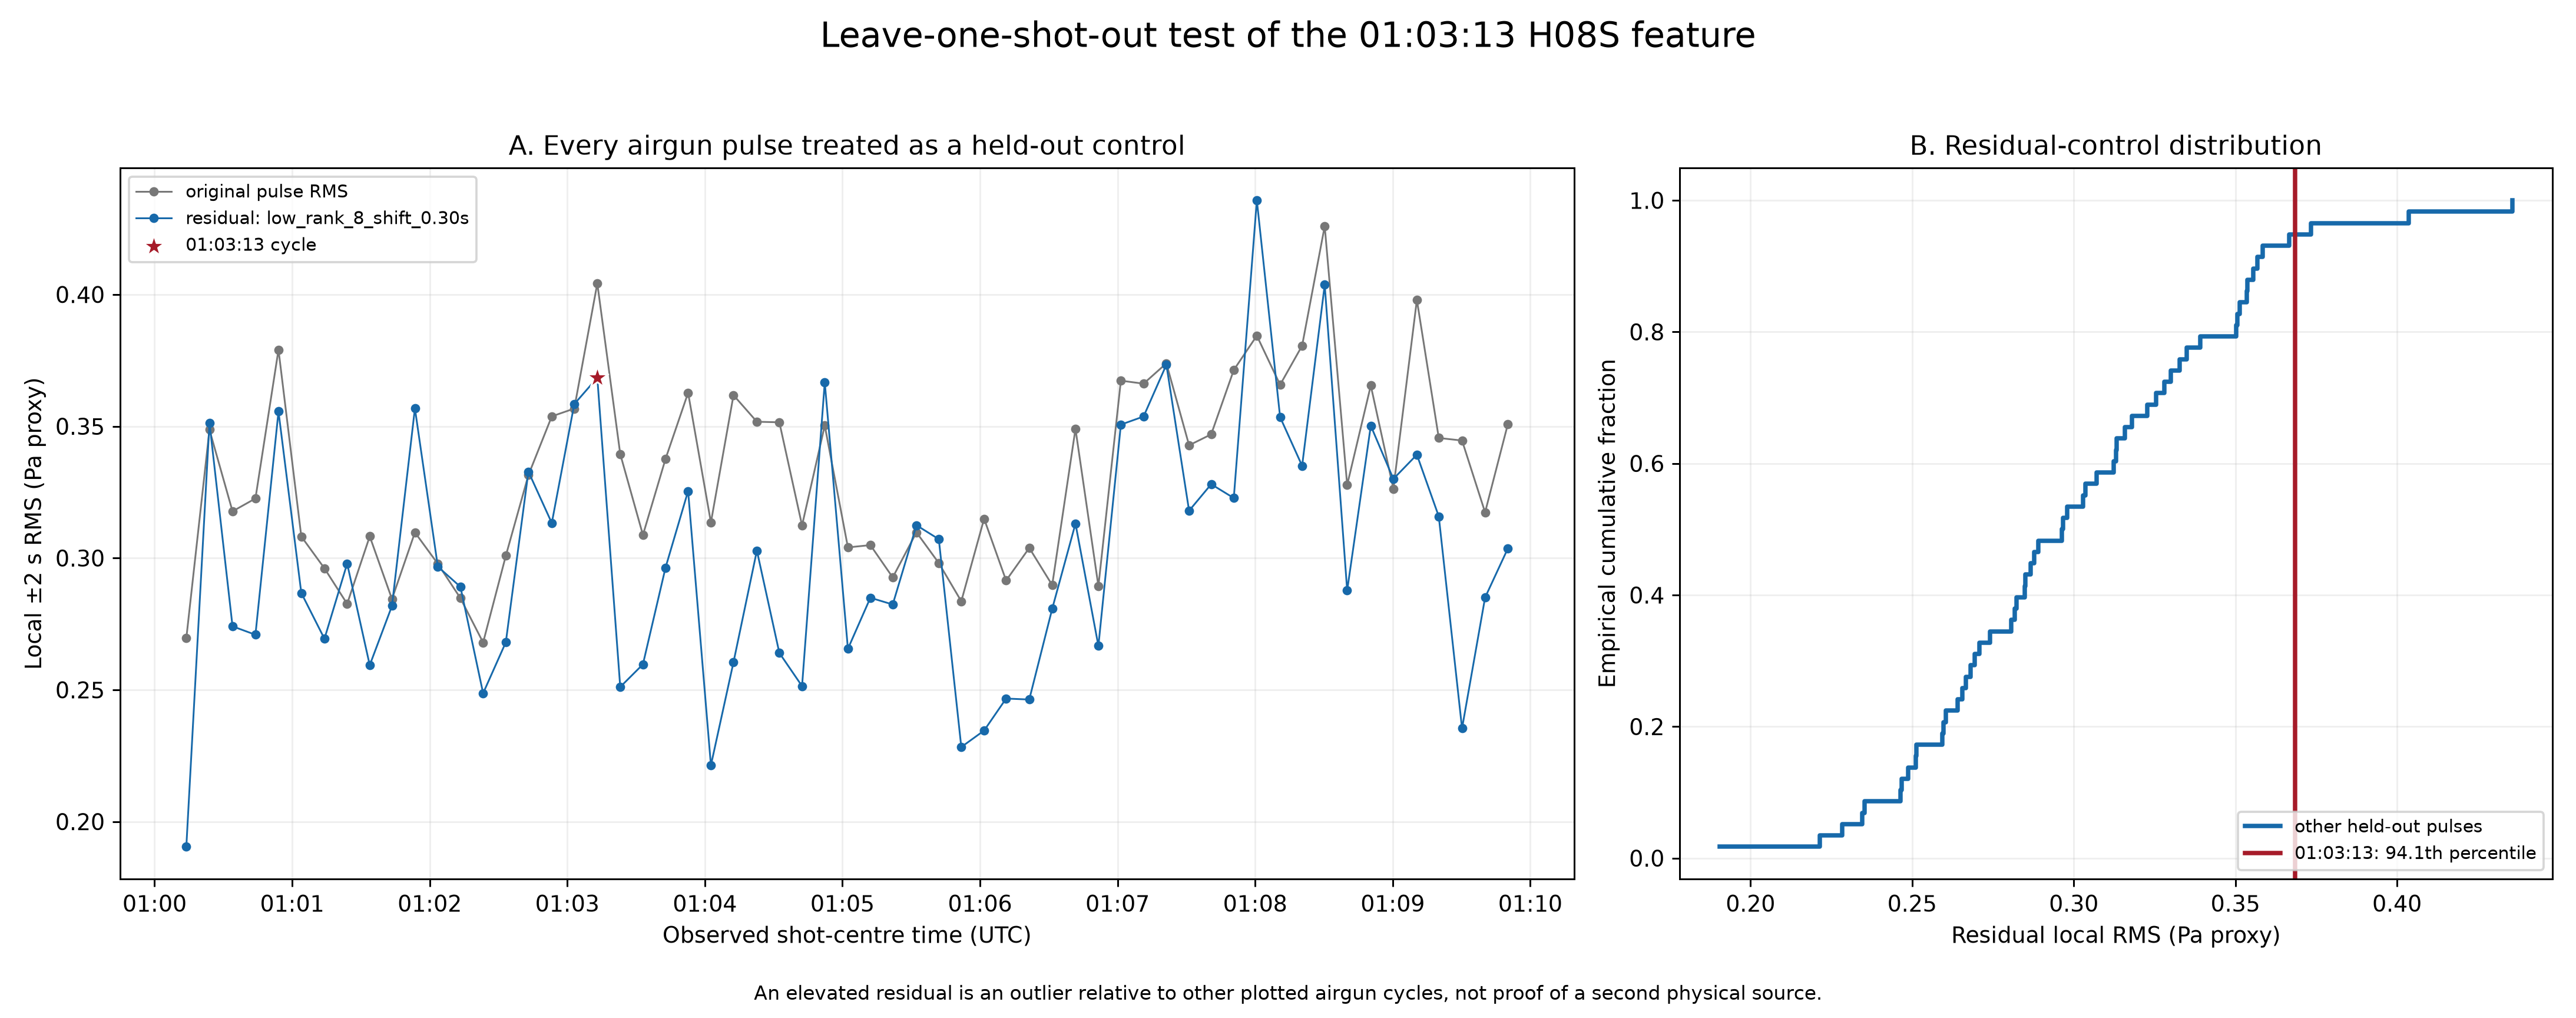

The file beside this chart, header and first rows:
cycle_index, observed_shot_utc, predicted_shot_utc_leave_target_out_phas…, is_010313_target_cycle, original_local_rms_pa, selected_filter_residual_local_rms_pa, residual_retained_fraction, status
0, 2014-03-08T01:00:13.850Z, 2014-03-08T01:00:14.273Z, False, 0.2696, 0.1904, 0.7065, EMPIRICAL_LEAVE_ONE_SHOT_OUT_CONTROL
1, 2014-03-08T01:00:23.950Z, 2014-03-08T01:00:24.201Z, False, 0.3487, 0.3513, 1.008, EMPIRICAL_LEAVE_ONE_SHOT_OUT_CONTROL
2, 2014-03-08T01:00:34.000Z, 2014-03-08T01:00:34.129Z, False, 0.3177, 0.2741, 0.8627, EMPIRICAL_LEAVE_ONE_SHOT_OUT_CONTROL
3, 2014-03-08T01:00:44.000Z, 2014-03-08T01:00:44.057Z, False, 0.3226, 0.2709, 0.8397, EMPIRICAL_LEAVE_ONE_SHOT_OUT_CONTROL
4, 2014-03-08T01:00:54.050Z, 2014-03-08T01:00:53.985Z, False, 0.379, 0.3556, 0.9382, EMPIRICAL_LEAVE_ONE_SHOT_OUT_CONTROL
5, 2014-03-08T01:01:04.000Z, 2014-03-08T01:01:03.913Z, False, 0.3082, 0.2868, 0.9305, EMPIRICAL_LEAVE_ONE_SHOT_OUT_CONTROL
6, 2014-03-08T01:01:14.100Z, 2014-03-08T01:01:13.841Z, False, 0.2961, 0.2694, 0.9098, EMPIRICAL_LEAVE_ONE_SHOT_OUT_CONTROL
7, 2014-03-08T01:01:24.000Z, 2014-03-08T01:01:23.769Z, False, 0.2826, 0.2979, 1.054, EMPIRICAL_LEAVE_ONE_SHOT_OUT_CONTROL
8, 2014-03-08T01:01:33.850Z, 2014-03-08T01:01:33.697Z, False, 0.3082, 0.2594, 0.8414, EMPIRICAL_LEAVE_ONE_SHOT_OUT_CONTROL
9, 2014-03-08T01:01:43.550Z, 2014-03-08T01:01:43.624Z, False, 0.2844, 0.2818, 0.9909, EMPIRICAL_LEAVE_ONE_SHOT_OUT_CONTROL
10, 2014-03-08T01:01:53.550Z, 2014-03-08T01:01:53.552Z, False, 0.3097, 0.3568, 1.152, EMPIRICAL_LEAVE_ONE_SHOT_OUT_CONTROL
11, 2014-03-08T01:02:03.550Z, 2014-03-08T01:02:03.480Z, False, 0.2978, 0.2967, 0.9963, EMPIRICAL_LEAVE_ONE_SHOT_OUT_CONTROL
12, 2014-03-08T01:02:13.400Z, 2014-03-08T01:02:13.408Z, False, 0.2848, 0.2891, 1.015, EMPIRICAL_LEAVE_ONE_SHOT_OUT_CONTROL
13, 2014-03-08T01:02:23.300Z, 2014-03-08T01:02:23.336Z, False, 0.2679, 0.2487, 0.9282, EMPIRICAL_LEAVE_ONE_SHOT_OUT_CONTROL
14, 2014-03-08T01:02:33.200Z, 2014-03-08T01:02:33.264Z, False, 0.3009, 0.268, 0.8909, EMPIRICAL_LEAVE_ONE_SHOT_OUT_CONTROL
15, 2014-03-08T01:02:43.050Z, 2014-03-08T01:02:43.192Z, False, 0.3315, 0.3328, 1.004, EMPIRICAL_LEAVE_ONE_SHOT_OUT_CONTROL
16, 2014-03-08T01:02:53.250Z, 2014-03-08T01:02:53.120Z, False, 0.3538, 0.3133, 0.8856, EMPIRICAL_LEAVE_ONE_SHOT_OUT_CONTROL
17, 2014-03-08T01:03:03.050Z, 2014-03-08T01:03:03.048Z, False, 0.3567, 0.3584, 1.005, EMPIRICAL_LEAVE_ONE_SHOT_OUT_CONTROL
18, 2014-03-08T01:03:13.100Z, 2014-03-08T01:03:12.976Z, True, 0.4042, 0.3684, 0.9115, EMPIRICAL_LEAVE_ONE_SHOT_OUT_CONTROL
19, 2014-03-08T01:03:23.100Z, 2014-03-08T01:03:22.904Z, False, 0.3395, 0.2511, 0.7396, EMPIRICAL_LEAVE_ONE_SHOT_OUT_CONTROL
20, 2014-03-08T01:03:33.000Z, 2014-03-08T01:03:32.832Z, False, 0.3088, 0.2597, 0.841, EMPIRICAL_LEAVE_ONE_SHOT_OUT_CONTROL
21, 2014-03-08T01:03:42.850Z, 2014-03-08T01:03:42.760Z, False, 0.3376, 0.2963, 0.8778, EMPIRICAL_LEAVE_ONE_SHOT_OUT_CONTROL
22, 2014-03-08T01:03:52.700Z, 2014-03-08T01:03:52.688Z, False, 0.3627, 0.3254, 0.8972, EMPIRICAL_LEAVE_ONE_SHOT_OUT_CONTROL
23, 2014-03-08T01:04:02.650Z, 2014-03-08T01:04:02.615Z, False, 0.3135, 0.2214, 0.7061, EMPIRICAL_LEAVE_ONE_SHOT_OUT_CONTROL
24, 2014-03-08T01:04:12.500Z, 2014-03-08T01:04:12.543Z, False, 0.3618, 0.2605, 0.72, EMPIRICAL_LEAVE_ONE_SHOT_OUT_CONTROL
25, 2014-03-08T01:04:22.700Z, 2014-03-08T01:04:22.471Z, False, 0.3517, 0.3028, 0.861, EMPIRICAL_LEAVE_ONE_SHOT_OUT_CONTROL
26, 2014-03-08T01:04:32.500Z, 2014-03-08T01:04:32.399Z, False, 0.3515, 0.264, 0.751, EMPIRICAL_LEAVE_ONE_SHOT_OUT_CONTROL
27, 2014-03-08T01:04:42.400Z, 2014-03-08T01:04:42.327Z, False, 0.3124, 0.2514, 0.8049, EMPIRICAL_LEAVE_ONE_SHOT_OUT_CONTROL
28, 2014-03-08T01:04:52.300Z, 2014-03-08T01:04:52.255Z, False, 0.3503, 0.3667, 1.047, EMPIRICAL_LEAVE_ONE_SHOT_OUT_CONTROL
29, 2014-03-08T01:05:02.400Z, 2014-03-08T01:05:02.183Z, False, 0.304, 0.2656, 0.8734, EMPIRICAL_LEAVE_ONE_SHOT_OUT_CONTROL
30, 2014-03-08T01:05:12.200Z, 2014-03-08T01:05:12.111Z, False, 0.3049, 0.2849, 0.9345, EMPIRICAL_LEAVE_ONE_SHOT_OUT_CONTROL
31, 2014-03-08T01:05:21.950Z, 2014-03-08T01:05:22.039Z, False, 0.2926, 0.2824, 0.9649, EMPIRICAL_LEAVE_ONE_SHOT_OUT_CONTROL
32, 2014-03-08T01:05:32.300Z, 2014-03-08T01:05:31.967Z, False, 0.3098, 0.3124, 1.009, EMPIRICAL_LEAVE_ONE_SHOT_OUT_CONTROL
33, 2014-03-08T01:05:42.050Z, 2014-03-08T01:05:41.895Z, False, 0.2981, 0.3071, 1.03, EMPIRICAL_LEAVE_ONE_SHOT_OUT_CONTROL
34, 2014-03-08T01:05:51.850Z, 2014-03-08T01:05:51.823Z, False, 0.2836, 0.2283, 0.805, EMPIRICAL_LEAVE_ONE_SHOT_OUT_CONTROL
35, 2014-03-08T01:06:01.800Z, 2014-03-08T01:06:01.751Z, False, 0.3149, 0.2345, 0.7448, EMPIRICAL_LEAVE_ONE_SHOT_OUT_CONTROL
36, 2014-03-08T01:06:11.400Z, 2014-03-08T01:06:11.679Z, False, 0.2915, 0.2467, 0.8464, EMPIRICAL_LEAVE_ONE_SHOT_OUT_CONTROL
37, 2014-03-08T01:06:21.500Z, 2014-03-08T01:06:21.607Z, False, 0.3038, 0.2463, 0.8107, EMPIRICAL_LEAVE_ONE_SHOT_OUT_CONTROL
38, 2014-03-08T01:06:31.500Z, 2014-03-08T01:06:31.534Z, False, 0.2897, 0.2807, 0.9689, EMPIRICAL_LEAVE_ONE_SHOT_OUT_CONTROL
39, 2014-03-08T01:06:41.650Z, 2014-03-08T01:06:41.462Z, False, 0.349, 0.3131, 0.897, EMPIRICAL_LEAVE_ONE_SHOT_OUT_CONTROL
40, 2014-03-08T01:06:51.650Z, 2014-03-08T01:06:51.390Z, False, 0.2893, 0.2667, 0.9217, EMPIRICAL_LEAVE_ONE_SHOT_OUT_CONTROL
41, 2014-03-08T01:07:01.450Z, 2014-03-08T01:07:01.318Z, False, 0.3673, 0.3506, 0.9546, EMPIRICAL_LEAVE_ONE_SHOT_OUT_CONTROL
42, 2014-03-08T01:07:11.350Z, 2014-03-08T01:07:11.246Z, False, 0.3662, 0.3537, 0.966, EMPIRICAL_LEAVE_ONE_SHOT_OUT_CONTROL
43, 2014-03-08T01:07:21.300Z, 2014-03-08T01:07:21.174Z, False, 0.3739, 0.3734, 0.9986, EMPIRICAL_LEAVE_ONE_SHOT_OUT_CONTROL
44, 2014-03-08T01:07:31.200Z, 2014-03-08T01:07:31.102Z, False, 0.3428, 0.3179, 0.9275, EMPIRICAL_LEAVE_ONE_SHOT_OUT_CONTROL
45, 2014-03-08T01:07:40.850Z, 2014-03-08T01:07:41.030Z, False, 0.3469, 0.328, 0.9455, EMPIRICAL_LEAVE_ONE_SHOT_OUT_CONTROL
46, 2014-03-08T01:07:50.700Z, 2014-03-08T01:07:50.958Z, False, 0.3714, 0.3228, 0.8691, EMPIRICAL_LEAVE_ONE_SHOT_OUT_CONTROL
47, 2014-03-08T01:08:00.750Z, 2014-03-08T01:08:00.886Z, False, 0.3844, 0.4357, 1.134, EMPIRICAL_LEAVE_ONE_SHOT_OUT_CONTROL
48, 2014-03-08T01:08:10.900Z, 2014-03-08T01:08:10.814Z, False, 0.3657, 0.3535, 0.9665, EMPIRICAL_LEAVE_ONE_SHOT_OUT_CONTROL
49, 2014-03-08T01:08:20.500Z, 2014-03-08T01:08:20.742Z, False, 0.3806, 0.335, 0.8803, EMPIRICAL_LEAVE_ONE_SHOT_OUT_CONTROL
50, 2014-03-08T01:08:30.350Z, 2014-03-08T01:08:30.670Z, False, 0.4259, 0.4037, 0.9477, EMPIRICAL_LEAVE_ONE_SHOT_OUT_CONTROL
51, 2014-03-08T01:08:40.150Z, 2014-03-08T01:08:40.598Z, False, 0.3277, 0.2877, 0.8778, EMPIRICAL_LEAVE_ONE_SHOT_OUT_CONTROL
52, 2014-03-08T01:08:50.450Z, 2014-03-08T01:08:50.525Z, False, 0.3655, 0.3502, 0.9583, EMPIRICAL_LEAVE_ONE_SHOT_OUT_CONTROL
53, 2014-03-08T01:09:00.300Z, 2014-03-08T01:09:00.453Z, False, 0.3263, 0.33, 1.011, EMPIRICAL_LEAVE_ONE_SHOT_OUT_CONTROL
54, 2014-03-08T01:09:10.550Z, 2014-03-08T01:09:10.381Z, False, 0.3979, 0.3392, 0.8524, EMPIRICAL_LEAVE_ONE_SHOT_OUT_CONTROL
55, 2014-03-08T01:09:20.100Z, 2014-03-08T01:09:20.309Z, False, 0.3456, 0.3158, 0.9139, EMPIRICAL_LEAVE_ONE_SHOT_OUT_CONTROL
56, 2014-03-08T01:09:30.250Z, 2014-03-08T01:09:30.237Z, False, 0.3446, 0.2354, 0.6831, EMPIRICAL_LEAVE_ONE_SHOT_OUT_CONTROL
57, 2014-03-08T01:09:40.300Z, 2014-03-08T01:09:40.165Z, False, 0.3173, 0.285, 0.8981, EMPIRICAL_LEAVE_ONE_SHOT_OUT_CONTROL
58, 2014-03-08T01:09:50.250Z, 2014-03-08T01:09:50.093Z, False, 0.3509, 0.3037, 0.8655, EMPIRICAL_LEAVE_ONE_SHOT_OUT_CONTROL
